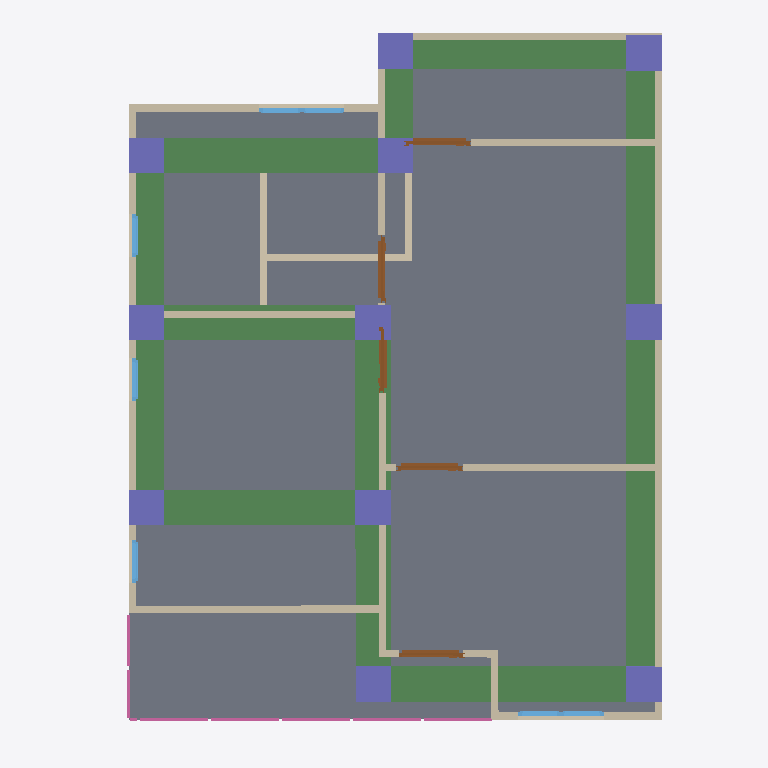
Plan cut of the same IFC building model at storey '2F' (level 3.00 m, cut at 4.40 m), seen from above with north up, elements coloured by IFC class: 17 walls (beige), 11 columns (violet), 10 beams (green), 7 windows (light blue), 5 doors (brown), 4 railings (pink), 1 slab (grey). Cut surfaces are drawn darker.
Extent 10.0 m × 10.0 m × 7.1 m (x, y, z). Storeys (3): GF at 0.00 m; 2F at 3.00 m; Roof at 6.00 m. Elements (108): 27 IfcWall, 25 IfcColumn, 21 IfcBeam, 12 IfcWindow, 8 IfcDoor, 8 IfcRailing, 3 IfcSlab, 2 IfcStairFlight, 1 IfcCovering, 1 IfcRoof.

HEADER;
FILE_DESCRIPTION(('ViewDefinition[DesignTransferView]'),'2;1');
FILE_NAME('s05-activity.ifc','2025-09-08T15:52:30+08:00',(''),(''),'IfcOpenShell 0.8.3-post1','Bonsai 0.8.3-post1','');
FILE_SCHEMA(('IFC4'));
ENDSEC;
DATA;
#1=IFCPROJECT('2do6JKlBn5rAql$SYuBX2p',$,'My Project',$,$,$,$,(#14,#26),#9);
#31=IFCSITE('18FFEFAJXAxgqD7A3oOWQV',$,'My Site',$,$,#54,$,$,$,$,$,$,$,$);
#37=IFCBUILDING('0SpcR7_P13X8$oXn3biEbB',$,'My Building',$,$,#60,$,$,$,$,$,$);
#43=IFCBUILDINGSTOREY('0e1tQeDzXBpRi9A2dMQoml',$,'2F',$,$,#6157,$,$,$,$);
#67=IFCBUILDINGSTOREY('3n7mFoHQXFw8eFMZLPnMm5',$,'GF',$,$,#83,$,$,$,$);
#6131=IFCBUILDINGSTOREY('3o4KTI4Cz3lAeelDrAx4MK',$,'Roof',$,$,#6152,$,$,$,$);
#6555=IFCSLAB('2xTbuNfaP8ZhUcadkuQFA6',$,'Slab',$,$,#9628,#6569,$,$);
#11207=IFCBEAM('1x8Ee5pYj1UxtBCrLxVK8m',$,'Beam',$,$,#11720,#11219,$,$);
#11230=IFCBEAM('02zrhFWiP2D9JXHdMkDEvS',$,'Beam',$,$,#11406,#11241,$,$);
#11296=IFCBEAM('0aVmUfzaj1IQOzAGv8Mv4e',$,'Beam',$,$,#11303,#11307,$,$);
#11318=IFCBEAM('0VoNy03Gv7V8icrt6I6VDq',$,'Beam',$,$,#11325,#11329,$,$);
#11274=IFCBEAM('1sSY88riD2fuyD$wofyr1P',$,'Beam',$,$,#11493,#11285,$,$);
#11362=IFCBEAM('1tK6v4HMT0YR3lQtU8Zsaz',$,'Beam',$,$,#11369,#11373,$,$);
#12723=IFCBEAM('2IYAr$3z9CbQa4hfZCUvd1',$,'Beam',$,$,#12730,#12734,$,$);
#12745=IFCBEAM('2vamV1EQrCGgY4QQLKv5OF',$,'Beam',$,$,#12752,#12756,$,$);
#2397=IFCWALL('2EghVNXR58uRbcm2U9BYXb',$,'Wall',$,$,#9533,#2403,$,$);
#11252=IFCBEAM('3UJO$rESP3DuMiJCyz7r7Z',$,'Beam',$,$,#11446,#11263,$,$);
#2322=IFCWALL('1aOgaWTkn1kOA6CUcMxBOr',$,'Wall',$,$,#9698,#2328,$,$);
#11340=IFCBEAM('0g16OBRu9CSx5lCYkkic0o',$,'Beam',$,$,#11624,#11351,$,$);
#3034=IFCWALL('3VUDUn3qf2CA2lOlKZNxV3',$,'Wall',$,$,#9668,#3040,$,$);
#2716=IFCWALL('2gKdIEVIX8FuzJJYKGMsjZ',$,'Wall',$,$,#9528,#2722,$,$);
#2297=IFCWALL('0zUGaIoWLA5v$y01GxujgT',$,'Wall',$,$,#9718,#2303,$,$);
#2247=IFCWALL('2XhQm1fGPFD99qqpRcL4DT',$,'Wall',$,$,#9518,#2253,$,$);
#3148=IFCWALL('3BQpOT9YfEZwTSJW0uvXA4',$,'Wall',$,$,#9633,#3154,$,$);
#3072=IFCWALL('2mE7oUxmvDI80Hq2pbmrf9',$,'Wall',$,$,#9548,#3078,$,$);
#9729=IFCCOLUMN('27YErNJHP9uf30dEbQ5P0s',$,'Column',$,$,#9736,#9740,$,$);
#10015=IFCCOLUMN('2diU3krZv2zhS6keYIZmx3',$,'Column',$,$,#10022,#10026,$,$);
#3110=IFCWALL('3VJLit_ND1oPSz4RXk$$Kv',$,'Wall',$,$,#9553,#3116,$,$);
#9751=IFCCOLUMN('20npX30wPBluJ6657PkINg',$,'Column',$,$,#10088,#9762,$,$);
#9883=IFCCOLUMN('06wIi$XQj2xgNSvpkTG41w',$,'Column',$,$,#9890,#9894,$,$);
#9993=IFCCOLUMN('0fXj5LovL7pPmc_17pnOK2',$,'Column',$,$,#10000,#10004,$,$);
#10037=IFCCOLUMN('38SXJ4C6P0hviGAgKQTaRW',$,'Column',$,$,#10044,#10048,$,$);
#9795=IFCCOLUMN('3KLjMK97nEOBpDzK8BChHs',$,'Column',$,$,#10098,#9806,$,$);
#9817=IFCCOLUMN('3wr8CVdEr6FxABAcqUOKLk',$,'Column',$,$,#10103,#9828,$,$);
#9839=IFCCOLUMN('2TV$cF1pD3EBwx$BeshRTm',$,'Column',$,$,#10108,#9850,$,$);
#9861=IFCCOLUMN('0RM7dw$IHFeh5CID8nrCZm',$,'Column',$,$,#12811,#9872,$,$);
#9773=IFCCOLUMN('3N49EDu3j2Lh$89u0rJ1$f',$,'Column',$,$,#10093,#9784,$,$);
#2816=IFCWALL('2MKpQMZofA1xQ9d1rXE56B',$,'Wall',$,$,#9683,#2822,$,$);
#931=IFCWALL('0JqFQsFRr0XPVtkcWfjBxj',$,'Wall',$,$,#1466,#937,$,$);
#687=IFCWALL('3xxSUJK7bF58ekAlFjJxOI',$,'Wall',$,$,#698,#693,$,$);
#956=IFCWALL('2GckjIQPDDkeiaimMCPqXq',$,'Wall',$,$,#1701,#962,$,$);
#5607=IFCDOOR('0FhTdlhTr4Ahexd0C4QzXh',$,'Door',$,$,#9638,#5616,$,$,$,$,$,$);
#5440=IFCDOOR('2b$xPcDCv1VgB6GrkUgMqq',$,'Door',$,$,#9678,#5449,$,$,$,$,$,$);
#5542=IFCDOOR('1pFZmA$FD6BwzlF6scsJVn',$,'Door',$,$,#9663,#5551,$,2.0,0.899999976158142,$,$,$);
#2791=IFCWALL('2gLIMjD_H5evoQUGOMh9Ek',$,'Wall',$,$,#9543,#2797,$,$);
#5389=IFCDOOR('3JhyNSymDDh9ZUC0pT$RlK',$,'Door',$,$,#9673,#5398,$,$,$,$,$,$);
#5491=IFCDOOR('2m1huA0mP9Df7O7dHDgBKD',$,'Door',$,$,#9623,#5500,$,$,$,$,$,$);
#6854=IFCRAILING('2gJkgE4BPBVu$Vd_vNLI6S',$,'Railing',$,$,#9648,#6862,$,$);
#6785=IFCRAILING('0McSVKDlDDmOIUSctaGjg5',$,'Railing',$,$,#9643,#6794,$,$);
#2766=IFCWALL('3_bCx_Zvf7_hNKCGW376Ch',$,'Wall',$,$,#9593,#2772,$,$);
#2741=IFCWALL('0OYpegwHf86PkWT9VJNrdj',$,'Wall',$,$,#9538,#2747,$,$);
#8286=IFCRAILING('3FjB8EE_j9L8rcf3qk5zjO',$,'Railing',$,'FRAMELESS_PANEL',#9658,#8295,$,.USERDEFINED.);
#2272=IFCWALL('2s$lSmDwb12gcRdJK8LMjf',$,'Wall',$,$,#9523,#2278,$,$);
#4042=IFCWINDOW('1XrdVfPi1AAQxJlRONjuE$',$,'Window',$,$,#9703,#4051,$,0.899999976158142,0.600000023841858,$,$,$);
#4216=IFCWINDOW('3Hzk3r1e15ewhmx$_HWLod',$,'Window',$,$,#9708,#4225,$,0.899999976158142,0.600000023841858,$,$,$);
#4390=IFCWINDOW('3djl5zFNvFHQWN8zX7NXNA',$,'Window',$,$,#9713,#4399,$,0.899999976158142,0.600000023841858,$,$,$);
#7117=IFCRAILING('0aYKSUxU9DyQSgJ0pluhW1',$,'Railing',$,'FRAMELESS_PANEL',#9653,#7126,$,.USERDEFINED.);
#3912=IFCWINDOW('2EYlf4KyT5dAD2VptM1eEI',$,'Window',$,$,#9728,#3920,$,0.899999976158142,0.600000023841858,$,$,$);
#6316=IFCWINDOW('1QMlGIU3jF4u6k_Wr7PzCQ',$,'Window',$,$,#9688,#6325,$,0.899999976158142,0.600000023841858,$,$,$);
#6381=IFCWINDOW('0yi0xyuAf02xo7zKUNNbsf',$,'Window',$,$,#9693,#6389,$,0.899999976158142,0.600000023841858,$,$,$);
#3847=IFCWINDOW('08F9KJseL9jfot8aDNW353',$,'Window',$,$,#9723,#3856,$,0.899999976158142,0.600000023841858,$,$,$);
ENDSEC;